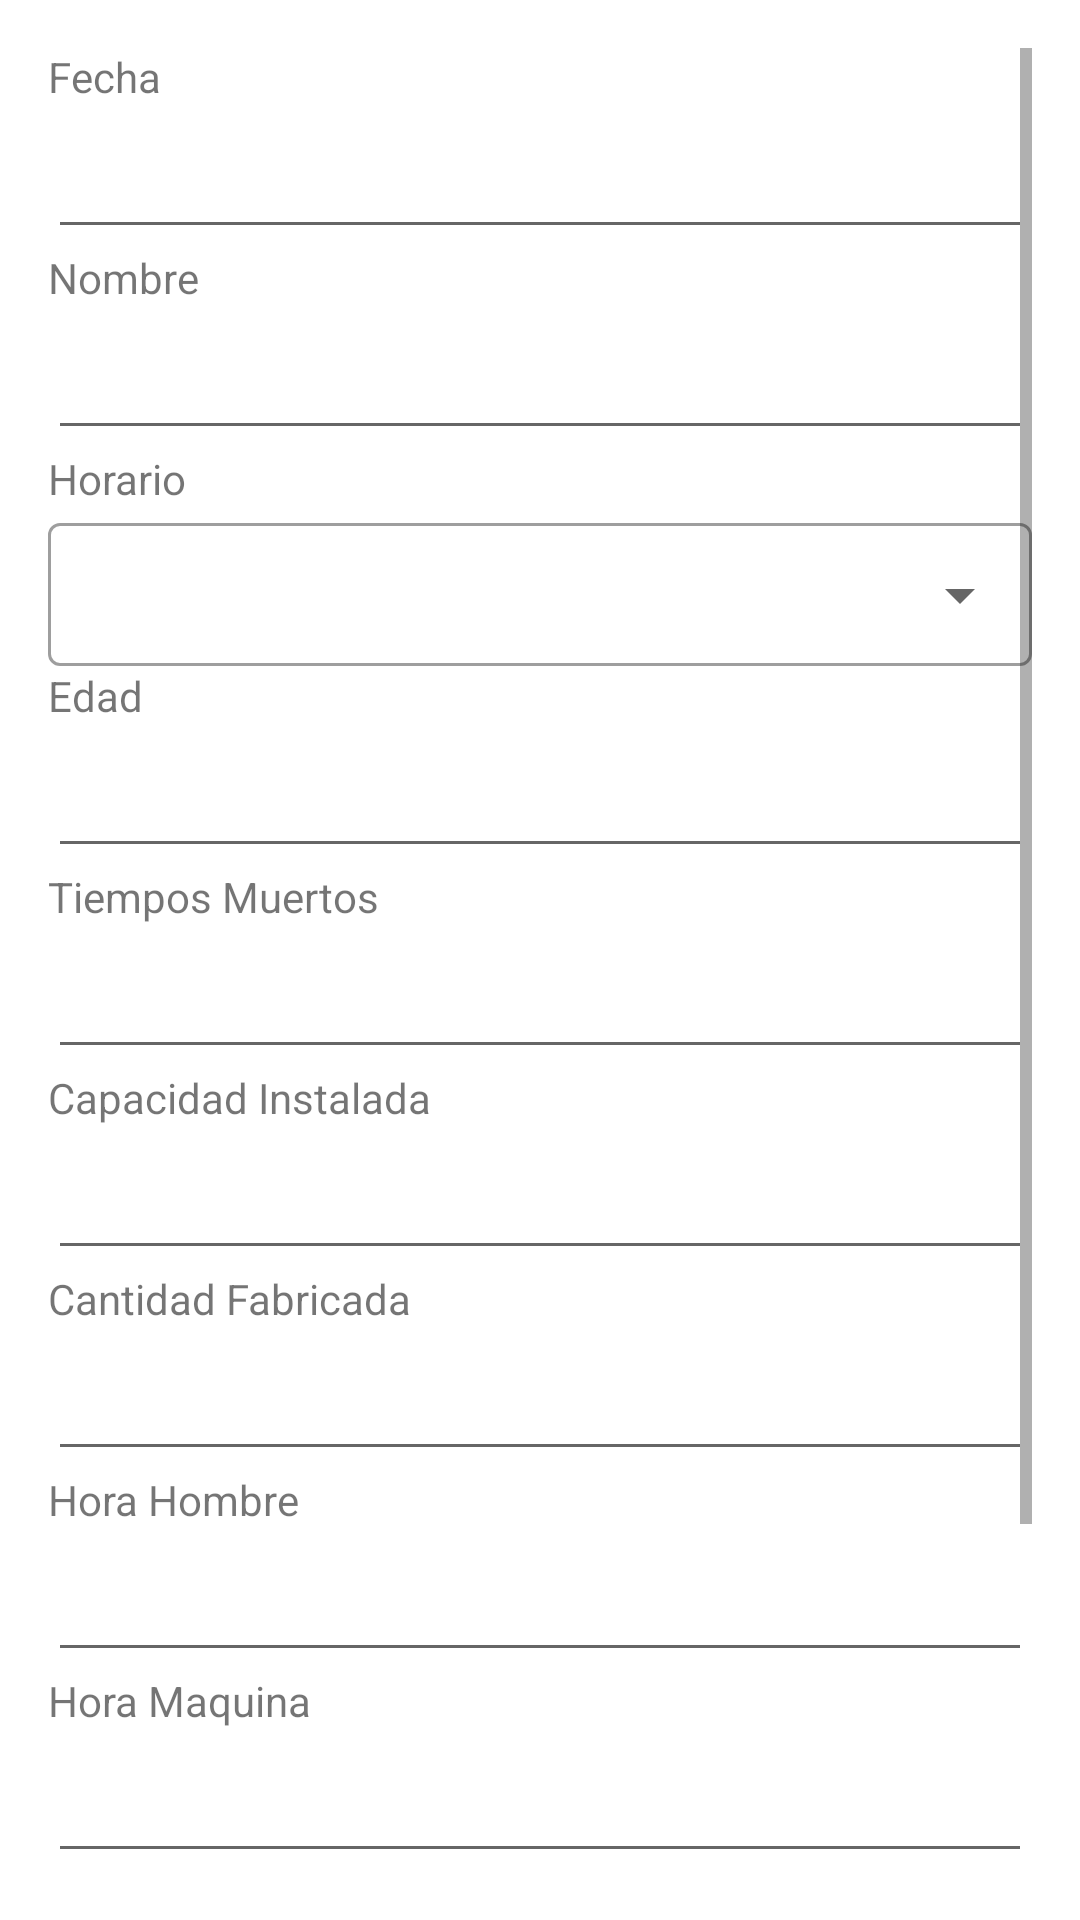

Produce the Android XML layout that renders to this screen, including the resource entries it uses.
<!-- AndroidManifest.xml: application theme Theme.Movimientos2 -->
<!-- res/layout/activity_create_mov2.xml -->
<?xml version="1.0" encoding="utf-8"?>
<androidx.constraintlayout.widget.ConstraintLayout xmlns:android="http://schemas.android.com/apk/res/android"
    xmlns:app="http://schemas.android.com/apk/res-auto"
    xmlns:tools="http://schemas.android.com/tools"
    android:layout_width="match_parent"
    android:layout_height="match_parent"
    tools:context=".CreateMovActivity2">

    <androidx.constraintlayout.widget.Barrier
        android:layout_width="match_parent"
        android:layout_height="match_parent"
        app:barrierDirection="left"
        tools:layout_editor_absoluteX="16dp"
        tools:layout_editor_absoluteY="16dp" />

    <LinearLayout
        android:id="@+id/linearLayout"
        android:layout_width="0dp"
        android:layout_height="0dp"
        android:layout_marginStart="16dp"
        android:layout_marginTop="16dp"
        android:layout_marginEnd="16dp"
        android:layout_marginBottom="16dp"
        android:orientation="vertical"
        app:layout_constraintBottom_toBottomOf="parent"
        app:layout_constraintEnd_toEndOf="parent"
        app:layout_constraintHorizontal_bias="0.0"
        app:layout_constraintStart_toStartOf="parent"
        app:layout_constraintTop_toTopOf="parent"
        app:layout_constraintVertical_bias="0.0">

        <ScrollView
            android:layout_width="match_parent"
            android:layout_height="wrap_content">

            <LinearLayout
                android:layout_width="match_parent"
                android:layout_height="wrap_content"
                android:orientation="vertical">

                <TextView
                    android:id="@+id/textView4"
                    android:layout_width="match_parent"
                    android:layout_height="wrap_content"
                    android:text="Fecha" />

                <EditText
                    android:id="@+id/dp_fecha"
                    android:layout_width="match_parent"
                    android:layout_height="wrap_content"
                    android:ems="10"
                    android:inputType="textPersonName"
                    android:minHeight="48dp"
                    tools:ignore="SpeakableTextPresentCheck" />

                <TextView
                    android:id="@+id/textView"
                    android:layout_width="match_parent"
                    android:layout_height="wrap_content"
                    android:text="Nombre" />

                <EditText
                    android:id="@+id/pt_nome"
                    android:layout_width="match_parent"
                    android:layout_height="wrap_content"
                    android:ems="10"
                    android:inputType="textPersonName"
                    android:minHeight="48dp"
                    tools:ignore="SpeakableTextPresentCheck" />

                <TextView
                    android:id="@+id/textView5"
                    android:layout_width="match_parent"
                    android:layout_height="wrap_content"
                    android:text="Horario" />

                <com.google.android.material.textfield.TextInputLayout
                    android:id="@+id/textInputHorario"
                    style="@style/Widget.MaterialComponents.TextInputLayout.OutlinedBox.Dense.ExposedDropdownMenu"
                    android:layout_width="match_parent"
                    android:layout_height="wrap_content">

                    <AutoCompleteTextView
                        android:id="@+id/autoCompleteHorario"
                        android:layout_width="match_parent"
                        android:layout_height="wrap_content"
                        android:inputType="none" />
                </com.google.android.material.textfield.TextInputLayout>

                <TextView
                    android:id="@+id/textView2"
                    android:layout_width="match_parent"
                    android:layout_height="wrap_content"
                    android:text="Edad" />

                <EditText
                    android:id="@+id/pt_Area"
                    android:layout_width="match_parent"
                    android:layout_height="wrap_content"
                    android:ems="10"
                    android:inputType="textPersonName"
                    android:minHeight="48dp"
                    tools:ignore="SpeakableTextPresentCheck" />

                <TextView
                    android:id="@+id/textView3"
                    android:layout_width="match_parent"
                    android:layout_height="wrap_content"
                    android:text="Tiempos Muertos" />

                <EditText
                    android:id="@+id/Tiempos_Muertos"
                    android:layout_width="match_parent"
                    android:layout_height="wrap_content"
                    android:ems="10"
                    android:inputType="textPersonName"
                    android:minHeight="48dp"
                    tools:ignore="SpeakableTextPresentCheck" />
                <TextView
                    android:id="@+id/textView6"
                    android:layout_width="match_parent"
                    android:layout_height="wrap_content"
                    android:text="Capacidad Instalada" />

                <EditText
                    android:id="@+id/capacidad_instalada"
                    android:layout_width="match_parent"
                    android:layout_height="wrap_content"
                    android:ems="10"
                    android:inputType="textPersonName"
                    android:minHeight="48dp"
                    tools:ignore="SpeakableTextPresentCheck" />
                <TextView
                    android:id="@+id/textView7"
                    android:layout_width="match_parent"
                    android:layout_height="wrap_content"
                    android:text="Cantidad Fabricada" />

                <EditText
                    android:id="@+id/cantidad_fabricada"
                    android:layout_width="match_parent"
                    android:layout_height="wrap_content"
                    android:ems="10"
                    android:inputType="textPersonName"
                    android:minHeight="48dp"
                    tools:ignore="SpeakableTextPresentCheck" />
                <TextView
                    android:id="@+id/textView8"
                    android:layout_width="match_parent"
                    android:layout_height="wrap_content"
                    android:text="Hora Hombre" />

                <EditText
                    android:id="@+id/hora_hombre"
                    android:layout_width="match_parent"
                    android:layout_height="wrap_content"
                    android:ems="10"
                    android:inputType="textPersonName"
                    android:minHeight="48dp"
                    tools:ignore="SpeakableTextPresentCheck" />
                <TextView
                    android:id="@+id/textView9"
                    android:layout_width="match_parent"
                    android:layout_height="wrap_content"
                    android:text="Hora Maquina" />

                <EditText
                    android:id="@+id/hora_maquina"
                    android:layout_width="match_parent"
                    android:layout_height="wrap_content"
                    android:ems="10"
                    android:inputType="textPersonName"
                    android:minHeight="48dp"
                    tools:ignore="SpeakableTextPresentCheck" />
                <TextView
                    android:id="@+id/textView10"
                    android:layout_width="match_parent"
                    android:layout_height="wrap_content"
                    android:text="Capacidad Real Maquina" />

                <EditText
                    android:id="@+id/cap_Real"
                    android:layout_width="match_parent"
                    android:layout_height="wrap_content"
                    android:ems="10"
                    android:inputType="textPersonName"
                    android:minHeight="48dp"
                    tools:ignore="SpeakableTextPresentCheck" />

                <Space
                    android:layout_width="match_parent"
                    android:layout_height="28dp" />

                <Button
                    android:id="@+id/btn_addMov"
                    android:layout_width="match_parent"
                    android:layout_height="wrap_content"
                    android:text="Agregar" />

            </LinearLayout>
        </ScrollView>

    </LinearLayout>

</androidx.constraintlayout.widget.ConstraintLayout>
<!-- resources referenced by this layout -->
<resources>
  <style name="Theme.Movimientos2" parent="Theme.MaterialComponents.DayNight.DarkActionBar">
          
          <item name="colorPrimary">@color/purple_500</item>
          <item name="colorPrimaryVariant">@color/purple_700</item>
          <item name="colorOnPrimary">@color/white</item>
          
          <item name="colorSecondary">@color/teal_200</item>
          <item name="colorSecondaryVariant">@color/teal_700</item>
          <item name="colorOnSecondary">@color/black</item>
          
          <item name="android:statusBarColor" tools:targetApi="l">?attr/colorPrimaryVariant</item>
          
      </style>
  <!-- not gathered from this repository: default colours our renderer supplied (Android Studio template values) -->
  <color name="purple_500">#FF6200EE</color>
  <color name="purple_700">#FF3700B3</color>
  <color name="teal_200">#FF03DAC5</color>
  <color name="teal_700">#FF018786</color>
  <color name="black">#FF000000</color>
  <color name="white">#FFFFFFFF</color>
</resources>
